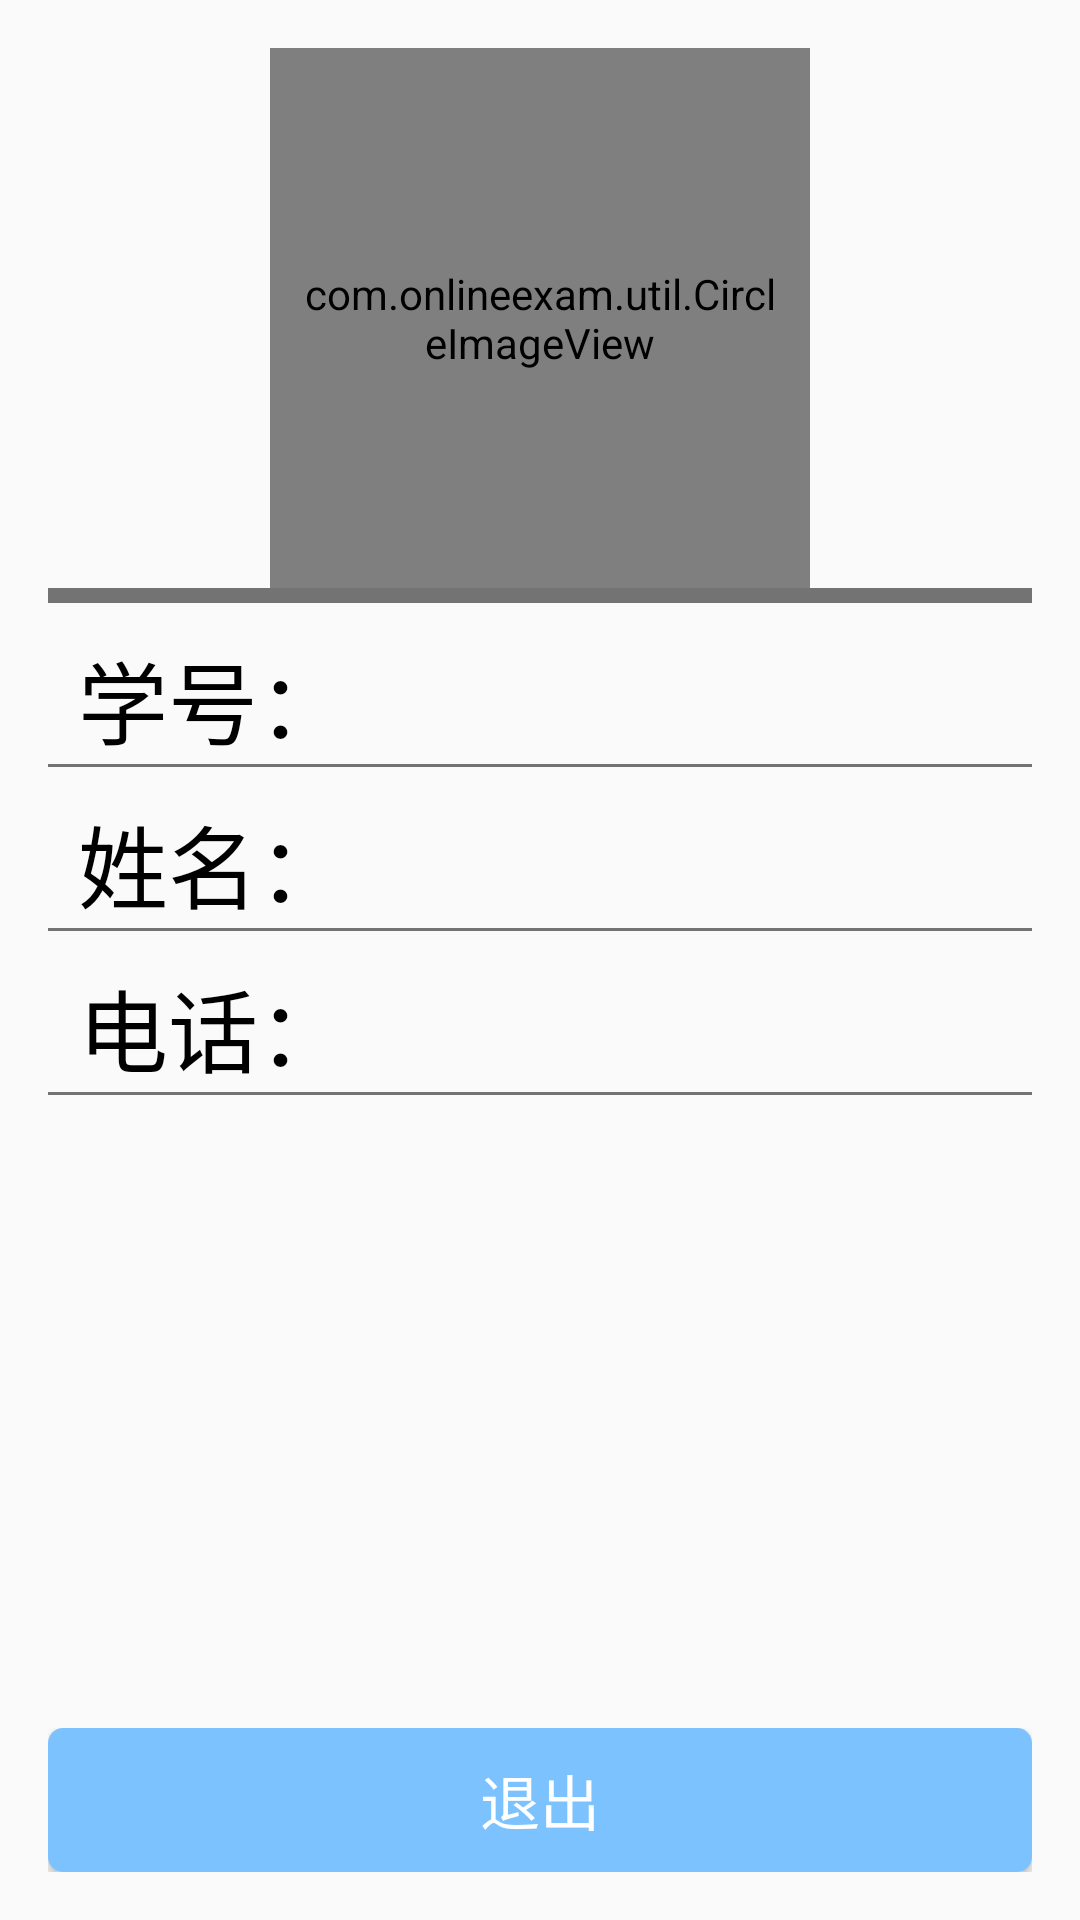

Reconstruct the res/layout file that produces this screen, plus the resources it refers to.
<!-- AndroidManifest.xml: application theme Theme -->
<!-- res/layout/content_main.xml -->
<?xml version="1.0" encoding="utf-8"?>
<RelativeLayout xmlns:android="http://schemas.android.com/apk/res/android"
    xmlns:app="http://schemas.android.com/apk/res-auto"
    xmlns:tools="http://schemas.android.com/tools"
    android:id="@+id/content_main"
    android:layout_width="match_parent"
    android:layout_height="match_parent"
    android:paddingBottom="@dimen/activity_vertical_margin"
    android:paddingLeft="@dimen/activity_vertical_margin"
    android:paddingRight="@dimen/activity_vertical_margin"
    android:paddingTop="@dimen/activity_vertical_margin"
    app:layout_behavior="@string/appbar_scrolling_view_behavior"
    tools:context="com.onlineexam.Activity.MainActivity"
    tools:showIn="@layout/app_bar_main">

    <RelativeLayout
        android:layout_width="wrap_content"
        android:layout_height="wrap_content">

        <LinearLayout
            android:layout_width="match_parent"
            android:layout_height="match_parent"
            android:layout_centerHorizontal="true"
            android:orientation="vertical">

            <com.onlineexam.util.CircleImageView
                android:id="@+id/imageView"
                android:layout_width="180dp"
                android:layout_height="180dp"
                android:layout_gravity="center"
                android:padding="10dp"
                android:src="@mipmap/ic_launcher" />

            <View
                android:layout_width="match_parent"
                android:layout_height="5dp"
                android:background="#737373" />

            <LinearLayout
                android:layout_width="match_parent"
                android:layout_height="wrap_content"
                android:layout_gravity="center"
                android:layout_marginLeft="10dp"
                android:layout_marginRight="10dp"
                android:layout_marginTop="10dp"
                android:orientation="horizontal">

                <TextView
                    android:layout_width="0dp"
                    android:layout_height="wrap_content"
                    android:layout_gravity="start"
                    android:layout_weight="1"
                    android:text="@string/schoolid"
                    android:textColor="#000"
                    android:textSize="30sp" />

                <TextView
                    android:id="@+id/schoolid"
                    android:layout_width="wrap_content"
                    android:layout_height="wrap_content"
                    android:layout_gravity="end"
                    android:textSize="25sp" />
            </LinearLayout>

            <View
                android:layout_width="match_parent"
                android:layout_height="1dp"
                android:background="#737373" />

            <LinearLayout
                android:layout_width="match_parent"
                android:layout_height="wrap_content"
                android:layout_gravity="center"
                android:layout_marginLeft="10dp"
                android:layout_marginRight="10dp"
                android:layout_marginTop="10dp"
                android:orientation="horizontal">

                <TextView
                    android:layout_width="0dp"
                    android:layout_height="wrap_content"
                    android:layout_weight="1"
                    android:text="@string/name"
                    android:textColor="#000"
                    android:textSize="30sp" />

                <TextView
                    android:id="@+id/name"
                    android:layout_width="wrap_content"
                    android:layout_height="wrap_content"
                    android:textSize="25sp" />
            </LinearLayout>

            <View
                android:layout_width="match_parent"
                android:layout_height="1dp"
                android:background="#737373" />

            <LinearLayout
                android:layout_width="match_parent"
                android:layout_height="wrap_content"
                android:layout_gravity="center"
                android:layout_marginLeft="10dp"
                android:layout_marginRight="10dp"
                android:layout_marginTop="10dp"
                android:orientation="horizontal">

                <TextView
                    android:layout_width="0dp"
                    android:layout_height="wrap_content"
                    android:layout_weight="1"
                    android:text="@string/phonenumeber"
                    android:textColor="#000"
                    android:textSize="30sp" />

                <TextView
                    android:id="@+id/telno"
                    android:layout_width="wrap_content"
                    android:layout_height="wrap_content"
                    android:textSize="25sp" />
            </LinearLayout>

            <View
                android:layout_width="match_parent"
                android:layout_height="1dp"
                android:background="#737373" />

        </LinearLayout>

        <LinearLayout
            android:layout_width="match_parent"
            android:layout_height="wrap_content"
            android:layout_alignParentBottom="true">

            <Button
                android:id="@+id/logout"
                android:layout_width="match_parent"
                android:layout_height="match_parent"
                android:background="@drawable/shape"
                android:text="@string/logout_text"
                android:textColor="#fff"
                android:textSize="20sp" />
        </LinearLayout>
    </RelativeLayout>

</RelativeLayout>
<!-- res/layout/app_bar_main.xml (included above) -->
<?xml version="1.0" encoding="utf-8"?>
<android.support.design.widget.CoordinatorLayout xmlns:android="http://schemas.android.com/apk/res/android"
    xmlns:app="http://schemas.android.com/apk/res-auto"
    xmlns:tools="http://schemas.android.com/tools"
    android:layout_width="match_parent"
    android:layout_height="match_parent"
    android:fitsSystemWindows="true"
    tools:context="com.onlineexam.Activity.MainActivity">



    <android.support.design.widget.AppBarLayout
        android:layout_width="match_parent"
        android:layout_height="wrap_content"
        android:theme="@style/Theme.AppBarOverlay">

        <android.support.v7.widget.Toolbar
            android:id="@+id/toolbar"
            android:title="@string/app_name"
            android:layout_width="match_parent"
            android:layout_height="?attr/actionBarSize"
            android:background="?attr/colorPrimary"
            app:popupTheme="@style/Theme.PopupOverlay" />

    </android.support.design.widget.AppBarLayout>

    <include layout="@layout/content_main" />

</android.support.design.widget.CoordinatorLayout>
<!-- resources referenced by this layout -->
<resources>
  <dimen name="activity_vertical_margin">16dp</dimen>
  <dimen name="fab_margin">16dp</dimen>
  <!-- drawable shape (drawable) -->
  <?xml version="1.0" encoding="utf-8"?>
  <shape
      xmlns:android="http://schemas.android.com/apk/res/android"
      android:shape="rectangle">
      <solid android:color="#7BC2FF"></solid>
      <corners android:radius="5dp"></corners>
  </shape>
  <!-- mipmap ic_launcher: png bitmap (mipmap-hdpi, 9483 bytes) -->
  <string name="app_name">在线考试系统</string>
  <string name="logout_text">退出</string>
  <string name="name">姓名：</string>
  <string name="phonenumeber">电话：</string>
  <string name="schoolid">学号：</string>
  <style name="Theme.AppBarOverlay" parent="ThemeOverlay.AppCompat.Dark.ActionBar" />
  <style name="Theme.PopupOverlay" parent="ThemeOverlay.AppCompat.Light" />
  <style name="Theme" parent="Theme.AppCompat.Light.NoActionBar">
          
          <item name="colorPrimary">@color/colorPrimary</item>
          <item name="colorPrimaryDark">@color/colorPrimaryDark</item>
          <item name="colorAccent">@color/colorAccent</item>
      </style>
  <!-- not gathered from this repository: default colours our renderer supplied (Android Studio template values) -->
  <color name="colorPrimary">#FF6200EE</color>
  <color name="colorPrimaryDark">#FF3700B3</color>
  <color name="colorAccent">#FF03DAC5</color>
</resources>
